Run: headless pygame with SDL's dummy video driver; simulated clock (each Clock.tick advances the game by its frame time, no real sleeping); random seed 0; keys injected as events and as key.get_pressed() state; mouse plan: one left click at the window centre at the start of phase 2, then a move to the lower-right quarter at the start of phase 3.
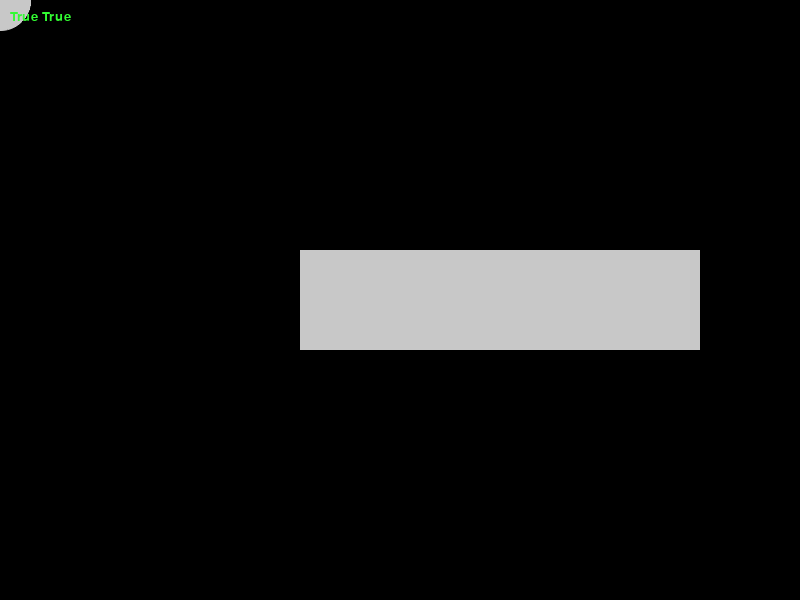
Frame 1 of 4 · flips 1–60 · no input
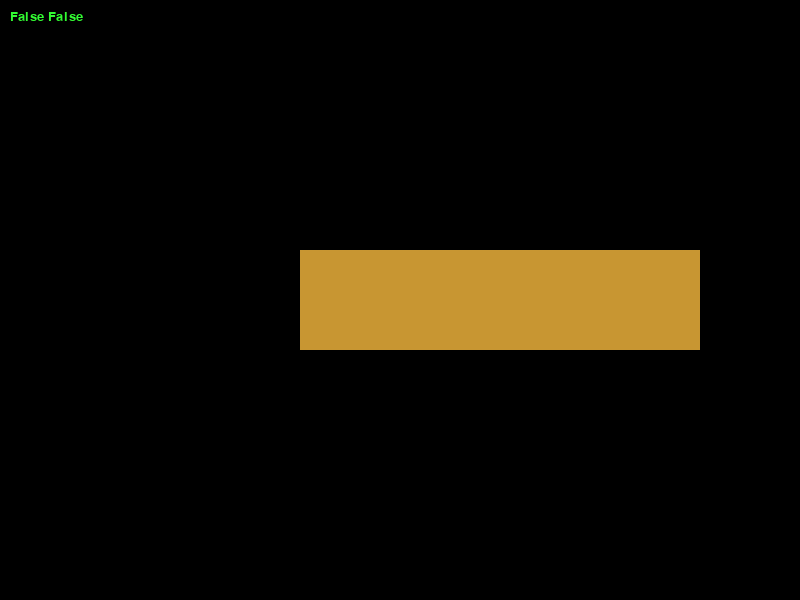
Frame 2 of 4 · flips 61–180 · clicked the window centre · tapped SPACE, RETURN · held RIGHT (→), D
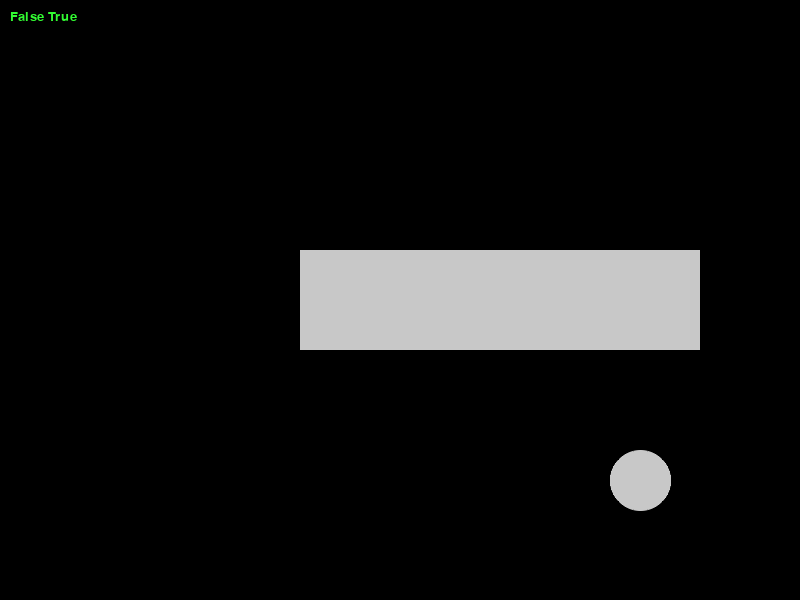
Frame 3 of 4 · flips 181–300 · moved the mouse to the lower-right quarter · held DOWN (↓), S
Frame 4 of 4 · flips 301–420 · held LEFT (←), A, UP (↑), W · screen unchanged from frame 3, image omitted

The pygame program that drew these frames:

import pygame
from pygame import gfxdraw
import math

WIDTH, HEIGHT = 800, 600

pygame.init()
screen = pygame.display.set_mode((WIDTH, HEIGHT), 0, 32)
pygame.display.set_caption('Circle/Rectangle collision')
font = pygame.font.SysFont('microsoftyaheimicrosoftyaheiuibold', 20)
clock = pygame.time.Clock()

circle_pos = (400, 300)
circle_radius = 30

rect = pygame.Rect(300, 250, 400, 100)


def draw_circle(surface, x, y, radius, color):
	gfxdraw.aacircle(surface, int(x), int(y), radius, color)
	gfxdraw.filled_circle(surface, int(x), int(y), radius, color)


def dist(p1, p2, x, y):
	x0, y0, x1, y1, x2, y2 = x, y, *p1, *p2
	return abs((x2 - x1) * (y1 - y0) - (x1 - x0) * (y2 - y1)) / math.sqrt((x2 - x1) ** 2 + (y2 - y1) ** 2)


def dist2(p1, p2):
	return (p1[0] - p2[0]) ** 2 + (p1[1] - p2[1]) ** 2


def circle_rect(c_x, c_y, r, r_x, r_y, r_w, r_h):
	t_x = c_x
	t_y = c_y

	if c_x < r_x: t_x = r_x
	elif c_x > r_x + r_w: t_x = r_x + r_w

	if c_y < r_y: t_y = r_y
	elif c_y > r_y + r_h: t_y = r_y + r_h

	return dist2((c_x, c_y), (t_x, t_y)) <= r ** 2, t_x != c_x, t_y != c_y


def inp():
	global circle_pos
	for event in pygame.event.get():
		if event.type == pygame.QUIT:
			quit()
	circle_pos = pygame.mouse.get_pos()


while True:
	screen.fill((0, 0, 0))

	colliding = circle_rect(circle_pos[0], circle_pos[1], circle_radius, rect.left, rect.top, rect.width, rect.height)

	color = (200, 150, 50) if colliding[0] else (200, 200, 200)

	gfxdraw.box(screen, rect, color)
	draw_circle(screen, circle_pos[0], circle_pos[1], circle_radius, color)

	text = font.render(str(colliding[1]) + ' ' + str(colliding[2]), True, (50, 250, 50))
	text_rect = text.get_rect(topleft=(10, 10))
	screen.blit(text, text_rect)

	pygame.display.update()
	inp()
